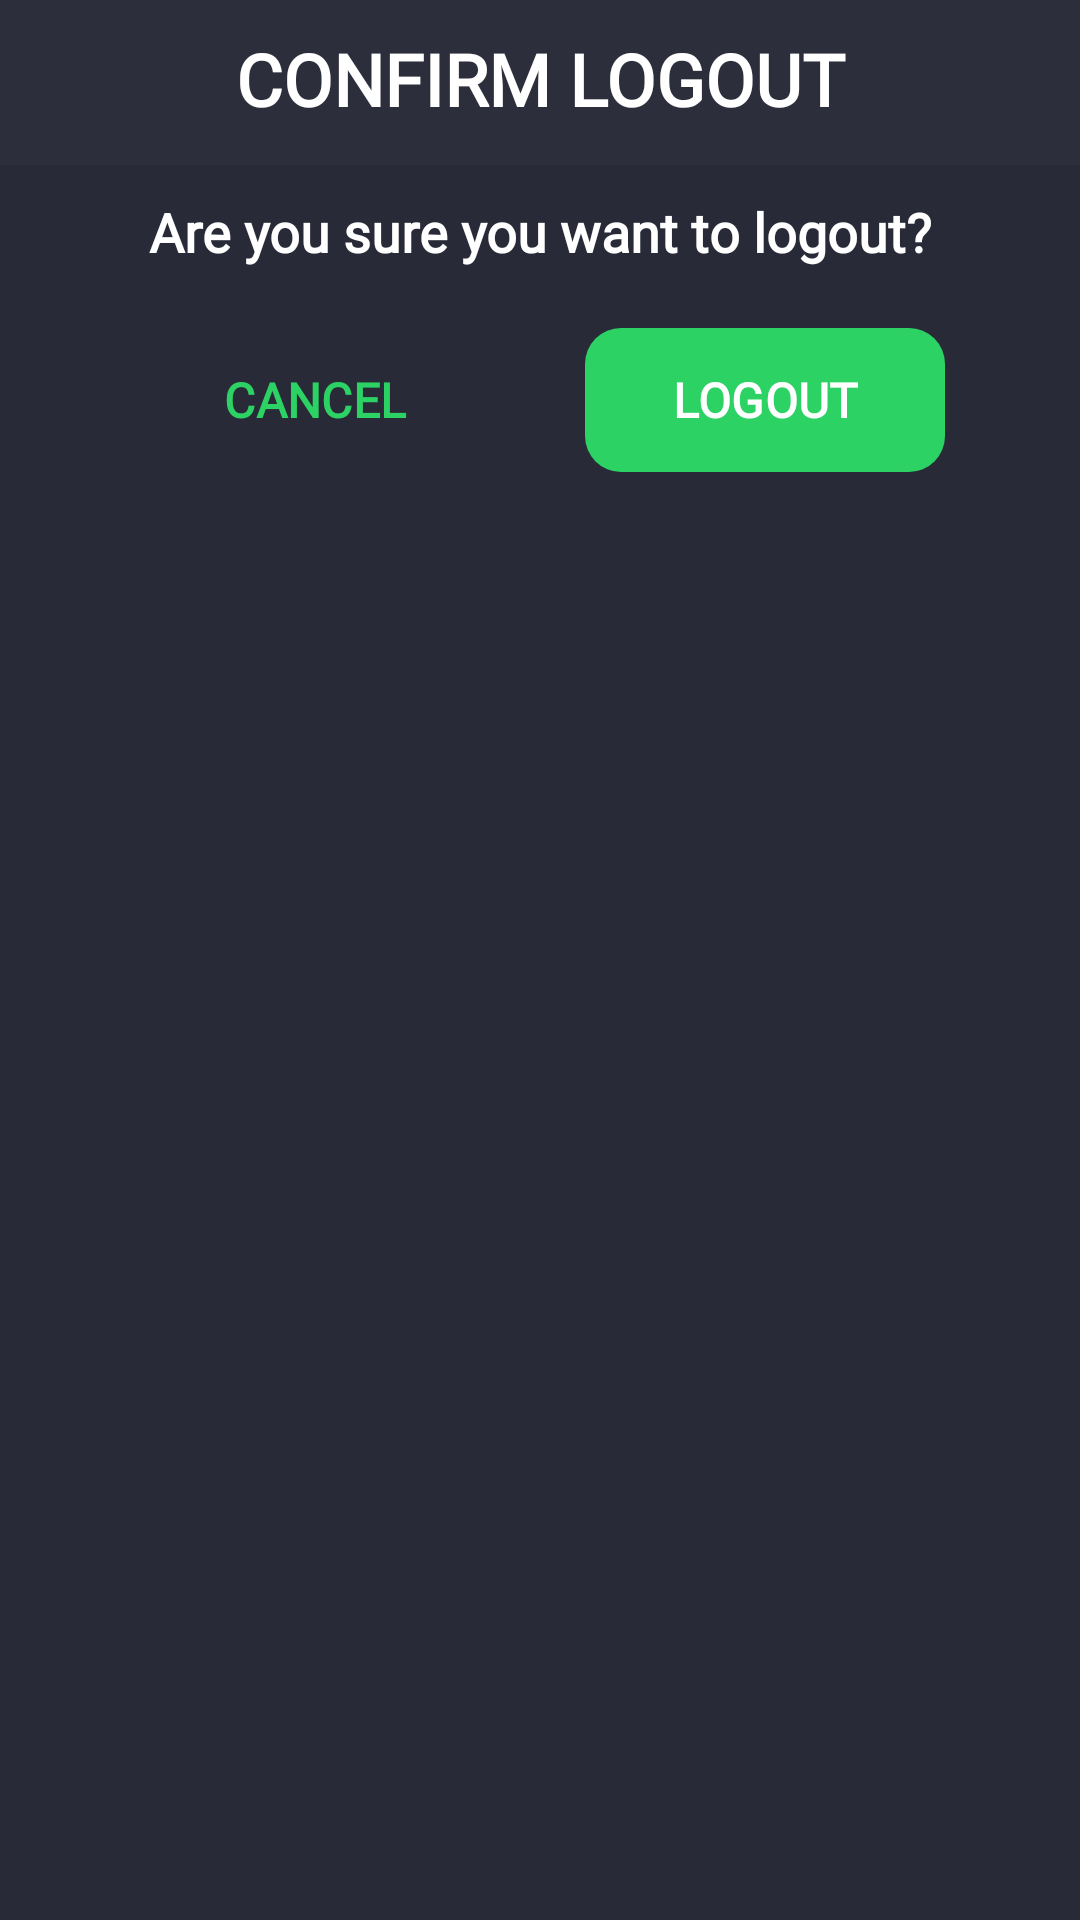

Android layout source for this screen:
<!-- AndroidManifest.xml: application theme Theme.MobDev -->
<!-- res/layout/logout_dialog_box.xml -->
<?xml version="1.0" encoding="utf-8"?>
<androidx.constraintlayout.widget.ConstraintLayout xmlns:android="http://schemas.android.com/apk/res/android"
    android:layout_width="325dp"
    android:layout_height="wrap_content"
    android:paddingBottom="20dp"
    xmlns:app="http://schemas.android.com/apk/res-auto"
    android:background="@color/main_bg">

    <ImageView
        android:id="@+id/bottom_green_rectangle_bg"
        android:layout_width="match_parent"
        android:layout_height="55dp"
        android:background="@color/accent_bg"
        android:scaleType="fitXY"
        app:layout_constraintTop_toTopOf="parent"
        app:layout_constraintStart_toStartOf="parent"
        app:layout_constraintEnd_toEndOf="parent"
        android:contentDescription="@string/red_rectangle_bg" />

    <TextView
        android:id="@+id/confirm_logout"
        android:layout_width="match_parent"
        android:layout_height="wrap_content"
        android:text="@string/confirm_logout"
        android:textAlignment="center"
        android:fontFamily="@font/inter"
        android:textSize="24sp"
        android:textStyle="bold"
        android:textColor="@color/white"
        android:layout_marginTop="10dp"
        app:layout_constraintTop_toTopOf="parent"
        app:layout_constraintStart_toStartOf="parent"
        app:layout_constraintEnd_toEndOf="parent"/>

    <TextView
        android:id="@+id/confirm_prompt"
        android:layout_width="match_parent"
        android:layout_height="wrap_content"
        android:text="@string/logout_confirmation_prompt"
        android:textAlignment="center"
        android:fontFamily="@font/inter"
        android:textSize="18sp"
        android:textStyle="bold"
        android:layout_marginTop="10dp"
        android:textColor="@color/white"
        app:layout_constraintTop_toBottomOf="@id/bottom_green_rectangle_bg"
        app:layout_constraintStart_toStartOf="parent"
        app:layout_constraintEnd_toEndOf="parent"/>

    <LinearLayout
        android:layout_width="match_parent"
        android:layout_height="wrap_content"
        android:orientation="horizontal"
        android:gravity="center"
        android:layout_marginTop="20dp"
        android:paddingStart="20dp"
        android:paddingEnd="20dp"
        app:layout_constraintTop_toBottomOf="@id/confirm_prompt">

        <com.google.android.material.button.MaterialButton
            android:id="@+id/cancel_btn"
            android:layout_width="120dp"
            android:layout_height="wrap_content"
            android:fontFamily="@font/inter_font"
            android:text="@string/cancel_caps"
            android:background="@drawable/selector_transparent_button"
            android:textColor="@color/base_green"
            app:backgroundTint="@null"
            android:textStyle="bold"
            android:textSize="16sp"
            android:layout_marginStart="30dp"
            android:layout_marginEnd="15dp"/>

        <com.google.android.material.button.MaterialButton
            android:id="@+id/dialog_logout_btn"
            android:layout_width="120dp"
            android:layout_height="wrap_content"
            android:layout_marginStart="15dp"
            android:layout_marginEnd="30dp"
            android:background="@drawable/selector_button"
            android:backgroundTint="@color/base_green"
            android:fontFamily="@font/inter_font"
            android:text="@string/logout"
            android:textColor="@color/white"
            android:textSize="16sp"
            android:textStyle="bold"/>

    </LinearLayout>


</androidx.constraintlayout.widget.ConstraintLayout>
<!-- resources referenced by this layout -->
<resources>
  <color name="accent_bg">#2d2e3b</color>
  <color name="base_green">#2CD364</color>
  <color name="main_bg">#282b37</color>
  <color name="white">#FFFFFFFF</color>
  <!-- drawable selector_button (drawable) -->
  <?xml version="1.0" encoding="utf-8"?>
  <selector xmlns:android="http://schemas.android.com/apk/res/android">
      <item android:state_pressed="true">
          <shape android:shape="rectangle">
              <solid android:color="@color/pressed_green"/>
              <corners android:radius="12dp"/>
          </shape>
      </item>
  
      <item>
          <shape android:shape="rectangle">
              <solid android:color="@color/base_green"/>
              <corners android:radius="12dp"/>
          </shape>
      </item>
  </selector>
  <!-- drawable selector_transparent_button (drawable) -->
  <?xml version="1.0" encoding="utf-8"?>
  <selector xmlns:android="http://schemas.android.com/apk/res/android">
      <item android:state_pressed="true">
          <shape android:shape="rectangle">
              <solid android:color="@color/light_bg"/>
              <corners android:radius="12dp"/>
          </shape>
      </item>
  
      <item>
          <shape android:shape="rectangle">
              <solid android:color="@color/transparent"/>
              <corners android:radius="12dp"/>
          </shape>
      </item>
  </selector>
  <string name="cancel_caps">CANCEL</string>
  <string name="confirm_logout">CONFIRM LOGOUT</string>
  <string name="logout">LOGOUT</string>
  <string name="logout_confirmation_prompt">Are you sure you want to logout?</string>
  <string name="red_rectangle_bg">red rectangle bg</string>
  <style name="Theme.MobDev" parent="Base.Theme.MobDev" />
  <color name="pressed_green">#26b556</color>
  <color name="light_bg">#44475b</color>
  <color name="transparent">#00000000</color>
  <style name="Base.Theme.MobDev" parent="Theme.Material3.DayNight.NoActionBar">
          
          
          <item name="colorPrimary">@color/base_green</item>
          <item name="colorPrimaryVariant">@color/base_green</item>
  
  
          <item name="colorOnPrimary">@color/cit_red</item>
          <item name="colorControlHighlight">@null</item>
      </style>
  <color name="cit_red">#8b242c</color>
</resources>
